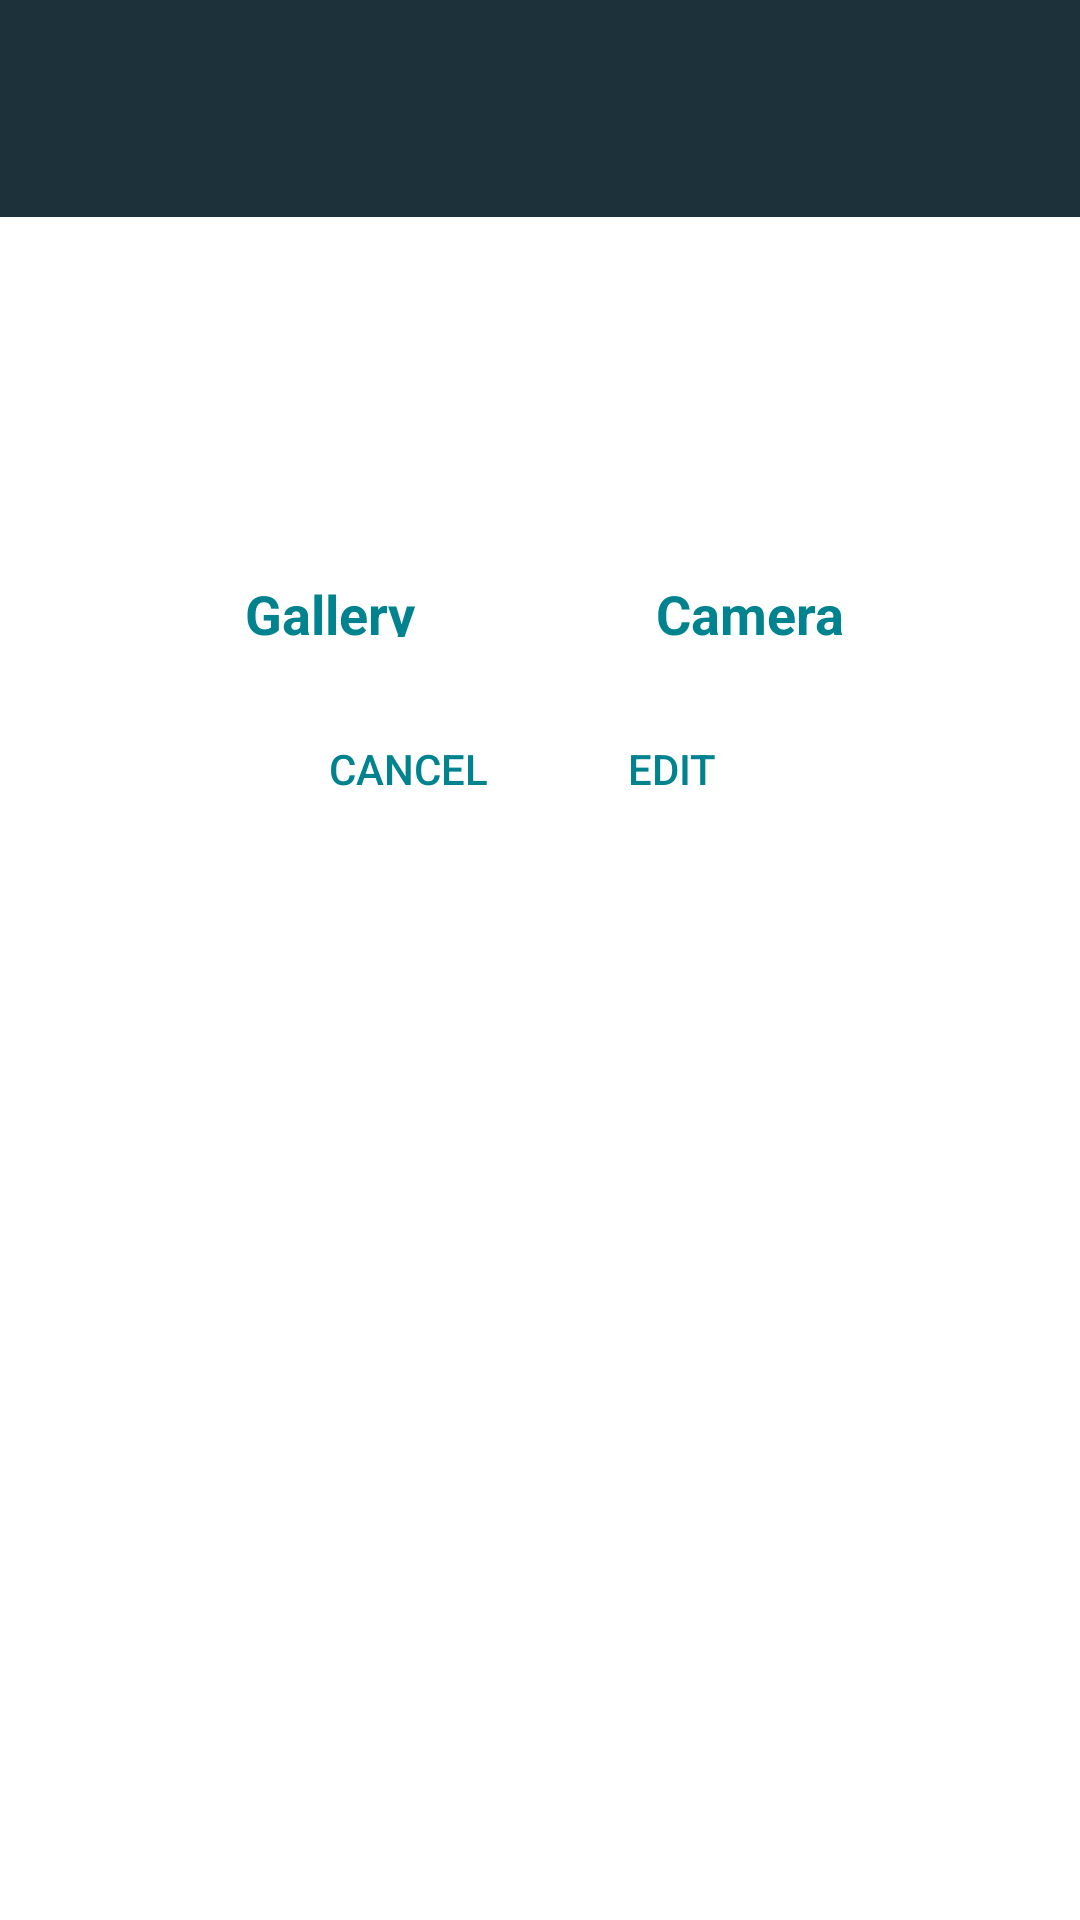

Android layout source for this screen:
<!-- AndroidManifest.xml: application theme AppTheme -->
<!-- res/layout/dialog_photo_picker.xml -->
<?xml version="1.0" encoding="utf-8"?>
<LinearLayout xmlns:android="http://schemas.android.com/apk/res/android"
    xmlns:app="http://schemas.android.com/apk/res-auto"
    android:id="@+id/constraint"
    android:layout_width="wrap_content"
    android:layout_height="wrap_content"
    android:layout_gravity="center"
    android:background="#ffffffff"
    android:minWidth="300dip"
    android:orientation="vertical">

    <LinearLayout
        android:layout_width="match_parent"
        android:layout_height="wrap_content"
        android:background="@color/colorPrimaryDark"
        android:orientation="horizontal">

        <ImageView
            android:id="@+id/image"
            android:layout_width="50dip"
            android:layout_height="50dip"
            android:layout_gravity="center"
            android:layout_margin="10dip"
            android:background="@color/colorWhite"
            android:visibility="gone" />

        <TextView
            android:id="@+id/title"
            android:layout_width="match_parent"
            android:layout_height="wrap_content"
            android:gravity="center"
            android:padding="20dip"
            android:scaleType="fitCenter"
            android:textColor="@color/colorWhite"
            android:textSize="24sp"
            android:textStyle="bold"
            app:layout_constraintEnd_toEndOf="parent"
            app:layout_constraintStart_toStartOf="parent" />

    </LinearLayout>

    <LinearLayout
        android:id="@+id/photo"
        android:layout_width="match_parent"
        android:layout_height="wrap_content"
        android:gravity="center"
        app:layout_constraintTop_toBottomOf="@+id/title">

        <LinearLayout
            android:id="@+id/gallery_btn"
            android:layout_width="100dip"
            android:layout_height="120dip"
            android:layout_margin="20dip"
            android:orientation="vertical">

            <ImageView
                android:id="@+id/gallery_img"
                android:layout_width="match_parent"
                android:layout_height="100dip"
                android:background="@drawable/gallery"
                android:gravity="center" />

            <TextView
                android:id="@+id/gallery_lbl"
                android:layout_width="match_parent"
                android:layout_height="wrap_content"
                android:gravity="center"
                android:text="@string/gallery"
                android:textColor="@color/colorSecondary"
                android:textSize="18sp"
                android:textStyle="bold" />
        </LinearLayout>

        <LinearLayout
            android:id="@+id/camera_btn"
            android:layout_width="100dip"
            android:layout_height="120dip"
            android:layout_margin="20dip"
            android:orientation="vertical">

            <ImageView
                android:id="@+id/camera_img"
                android:layout_width="match_parent"
                android:layout_height="100dip"
                android:background="@drawable/camera"
                android:gravity="center" />

            <TextView
                android:id="@+id/camera_lbl"
                android:layout_width="match_parent"
                android:layout_height="wrap_content"
                android:gravity="center"
                android:text="@string/camera"
                android:textColor="@color/colorSecondary"
                android:textSize="18sp"
                android:textStyle="bold" />
        </LinearLayout>
    </LinearLayout>

    <LinearLayout
        android:id="@+id/controls"
        android:layout_width="match_parent"
        android:layout_height="wrap_content"
        android:gravity="center">

        <Button
            android:id="@+id/cancel_btn"
            android:layout_width="wrap_content"
            android:layout_height="wrap_content"
            android:background="@color/colorTransparent"
            android:gravity="center_vertical|center_horizontal"
            android:text="@string/cancel"
            android:textColor="@color/colorAccent" />

        <Button
            android:id="@+id/edit_btn"
            android:layout_width="wrap_content"
            android:layout_height="wrap_content"
            android:background="@color/colorTransparent"
            android:gravity="center_vertical|center_horizontal"
            android:text="@string/edit"
            android:textColor="@color/colorAccent" />
    </LinearLayout>

</LinearLayout>
<!-- resources referenced by this layout -->
<resources>
  <color name="colorAccent">#00838F</color>
  <color name="colorPrimaryDark">#1C313A</color>
  <color name="colorSecondary">#00838F</color>
  <color name="colorTransparent">#00FFFFFF</color>
  <color name="colorWhite">#FFFFFF</color>
  <string name="camera">Camera</string>
  <string name="cancel">Cancel</string>
  <string name="edit">Edit</string>
  <string name="gallery">Gallery</string>
  <style name="AppTheme" parent="Theme.AppCompat.DayNight.NoActionBar">
          
          <item name="colorPrimary">@color/colorPrimary</item>
          <item name="colorPrimaryDark">@color/colorPrimaryDark</item>
          <item name="colorAccent">@color/colorAccent</item>
      </style>
  <color name="colorPrimary">#455A64</color>
</resources>
